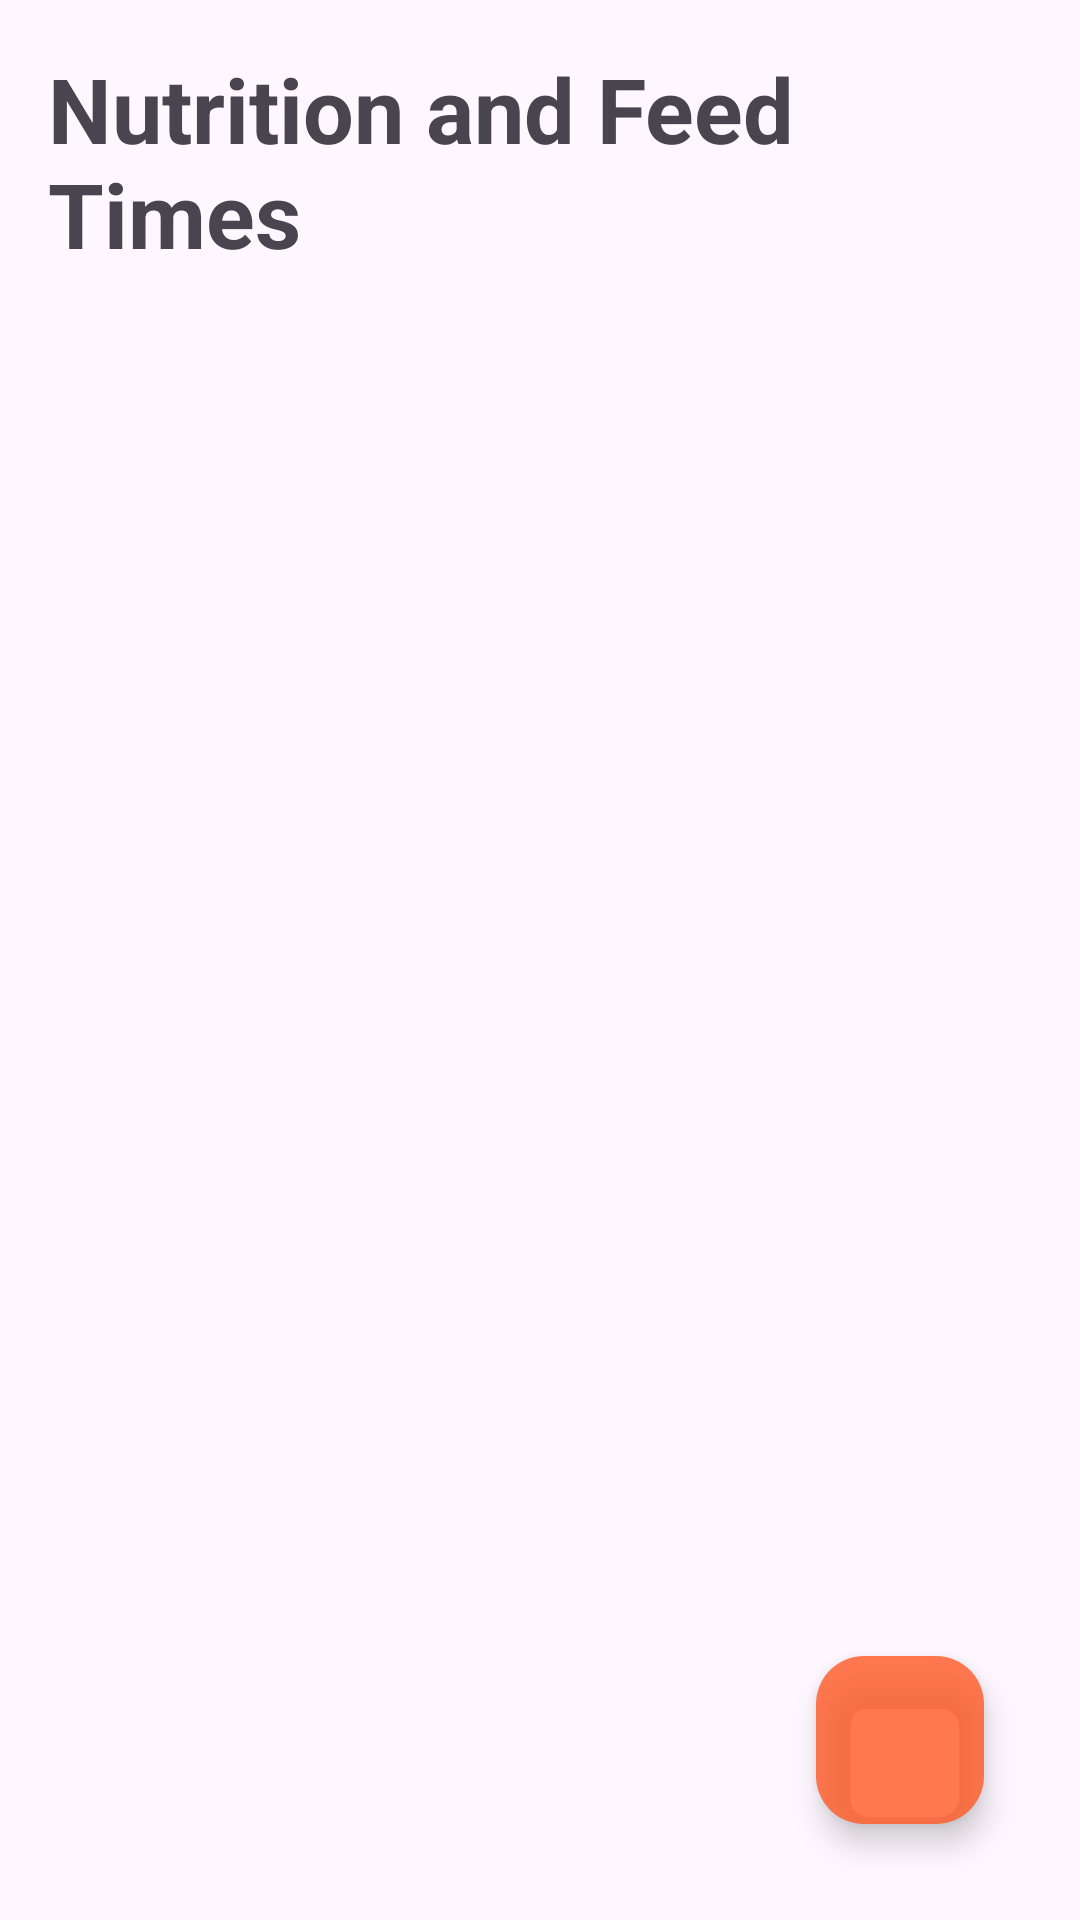

Layout XML and referenced resources for this Android screen:
<!-- AndroidManifest.xml: application theme Theme.MyLivestock -->
<!-- res/layout/activity_nutrition.xml -->
<RelativeLayout xmlns:android="http://schemas.android.com/apk/res/android"
    android:layout_width="match_parent"
    android:layout_height="match_parent"
    android:padding="16dp">

    <TextView
        android:layout_width="wrap_content"
        android:layout_height="wrap_content"
        android:id="@+id/strNutrition"
        android:text="Nutrition and Feed Times"
        android:textSize="30sp"
        android:textStyle="bold"/>


    
    <androidx.recyclerview.widget.RecyclerView
        android:id="@+id/recycler_view_nutrition"
        android:layout_width="match_parent"
        android:layout_height="match_parent"
        android:layout_below="@id/strNutrition"
        android:layout_above="@+id/fab_add_nutrition_record"
        android:paddingTop="16dp" />

    
    <com.google.android.material.floatingactionbutton.FloatingActionButton
        android:id="@+id/fab_add_nutrition_record"
        android:layout_width="wrap_content"
        android:layout_height="wrap_content"
        android:layout_alignParentBottom="true"
        android:layout_alignParentEnd="true"
        android:layout_margin="16dp"
        android:src="@drawable/ic_add"
        android:backgroundTint="#C9FF5722"
        android:contentDescription="Add Nutrition Record" />

</RelativeLayout>
<!-- resources referenced by this layout -->
<resources>
  <style name="Theme.MyLivestock" parent="Base.Theme.MyLivestock" />
  <style name="Base.Theme.MyLivestock" parent="Theme.Material3.DayNight.NoActionBar">
          
          
      </style>
</resources>
